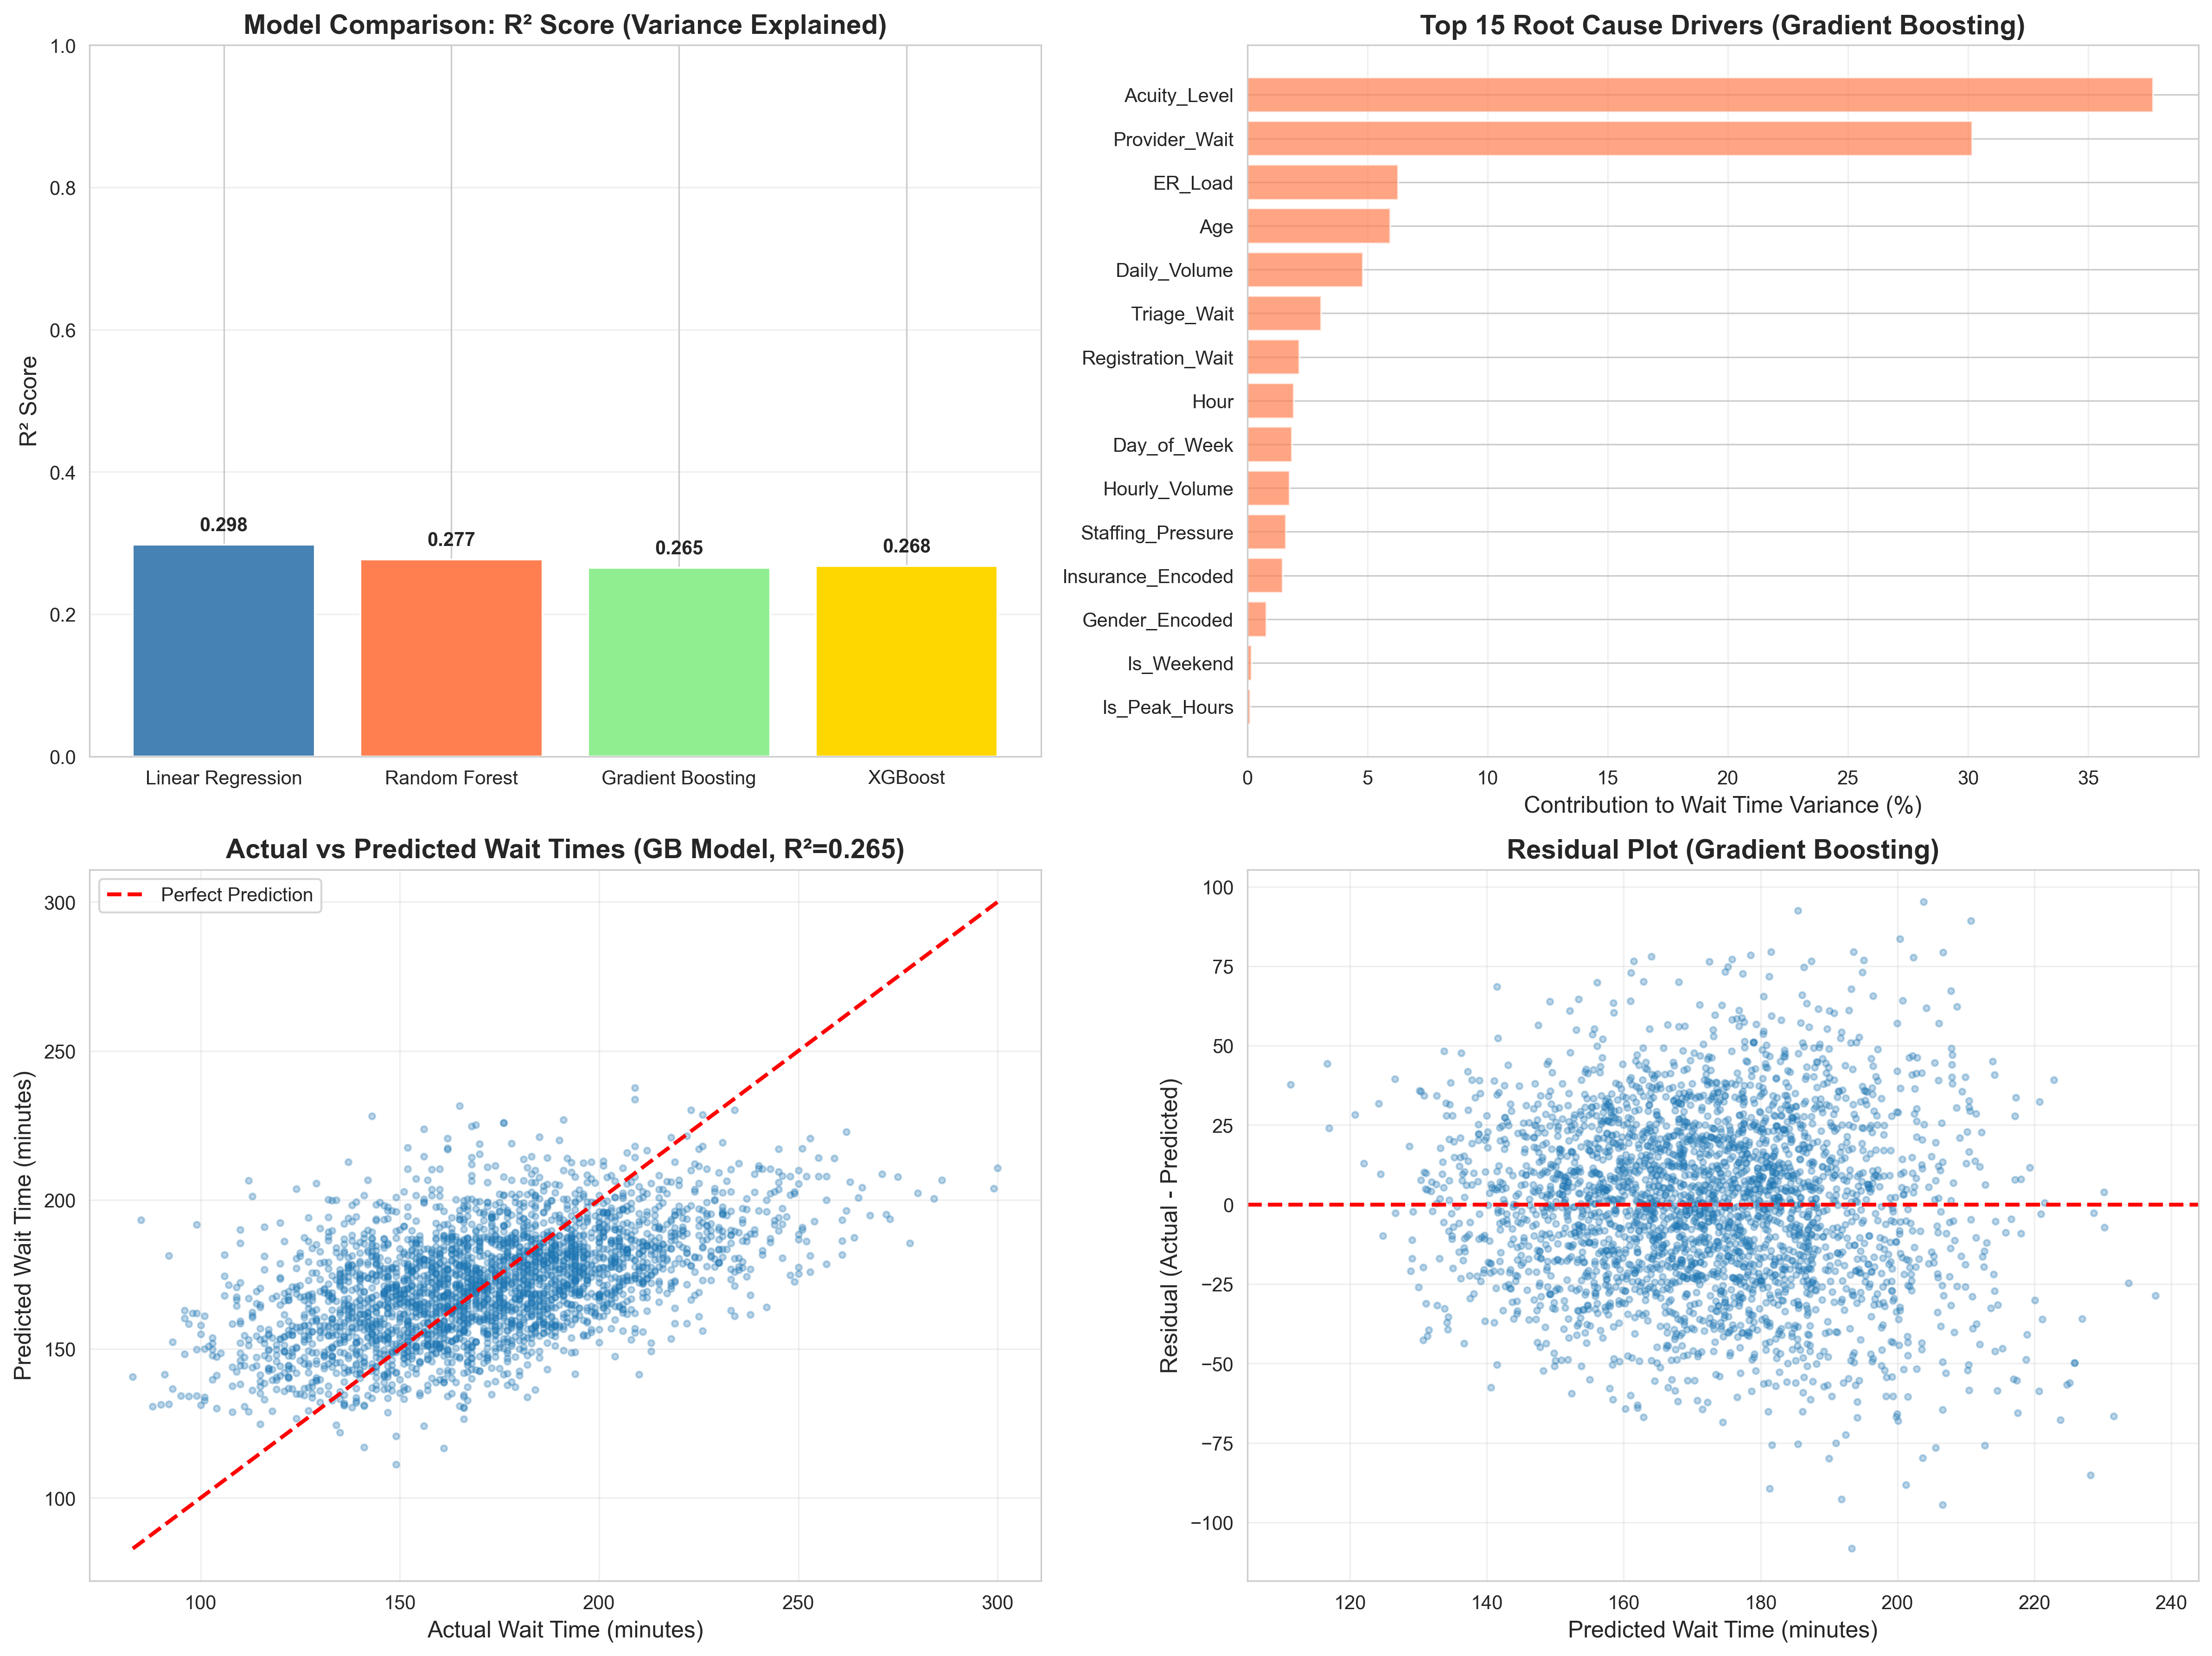

Write Python code to recreate this figure.
"""
REGRESSION ANALYSIS: ROOT CAUSE QUANTIFICATION OF ER WAIT TIMES
================================================================================
Purpose: Determine which operational variables most strongly predict wait times
Methods: Multiple Linear Regression, Random Forest, Gradient Boosting (XGBoost)
Deliverable: Quantify which operational levers to pull for maximum ROI
================================================================================
"""

import pandas as pd
import numpy as np
import matplotlib.pyplot as plt
import seaborn as sns
from sklearn.model_selection import train_test_split, cross_val_score
from sklearn.preprocessing import StandardScaler, LabelEncoder
from sklearn.linear_model import LinearRegression, Ridge, Lasso
from sklearn.ensemble import RandomForestRegressor, GradientBoostingRegressor
from sklearn.metrics import mean_squared_error, r2_score, mean_absolute_error
import warnings
warnings.filterwarnings('ignore')

# Try to import XGBoost (optional)
try:
    from xgboost import XGBRegressor
    XGBOOST_AVAILABLE = True
except ImportError:
    XGBOOST_AVAILABLE = False
    print("⚠ XGBoost not installed. Install with: pip install xgboost")

# Set styling
sns.set_style("whitegrid")
plt.rcParams['figure.figsize'] = (14, 8)

print("=" * 80)
print("REGRESSION ANALYSIS: ROOT CAUSE QUANTIFICATION OF ER WAIT TIMES")
print("=" * 80)

# ============================================================================
# 1. DATA LOADING & PREPROCESSING
# ============================================================================

print("\n[1] LOADING DATA...")
df = pd.read_excel('CleanedData.xlsx')

# Convert timestamp columns to datetime
time_cols = ['Arrival Time', 'Registration Start', 'Registration End', 
             'Triage Start', 'Triage End', 'Doctor Seen', 'Exit Time']
for col in time_cols:
    if col in df.columns:
        df[col] = pd.to_datetime(df[col], errors='coerce')

print(f"✓ Loaded {len(df):,} patient visits")

# ============================================================================
# 2. FEATURE ENGINEERING: OPERATIONAL VARIABLES
# ============================================================================

print("\n[2] ENGINEERING OPERATIONAL FEATURES...")

# Target variable: Total ER wait time
df['Total_Wait_Time'] = (df['Exit Time'] - df['Arrival Time']).dt.total_seconds() / 60

# Wait time components
df['Registration_Wait'] = (df['Registration Start'] - df['Arrival Time']).dt.total_seconds() / 60
df['Triage_Wait'] = (df['Triage Start'] - df['Registration End']).dt.total_seconds() / 60
df['Provider_Wait'] = (df['Doctor Seen'] - df['Triage End']).dt.total_seconds() / 60
df['Discharge_Wait'] = (df['Exit Time'] - df['Doctor Seen']).dt.total_seconds() / 60

# Temporal features
df['Hour'] = df['Arrival Time'].dt.hour
df['Day_of_Week'] = df['Arrival Time'].dt.dayofweek  # 0=Monday, 6=Sunday
df['Is_Weekend'] = (df['Day_of_Week'] >= 5).astype(int)
df['Is_Night_Shift'] = ((df['Hour'] >= 23) | (df['Hour'] < 7)).astype(int)
df['Is_Peak_Hours'] = ((df['Hour'] >= 8) & (df['Hour'] <= 12)).astype(int)

# Patient volume proxy: arrivals in same hour
df['Hourly_Volume'] = df.groupby([df['Arrival Time'].dt.date, 'Hour'])['Visit ID'].transform('count')

# Daily volume
df['Daily_Volume'] = df.groupby(df['Arrival Time'].dt.date)['Visit ID'].transform('count')

# Acuity level
df['Acuity_Level'] = df['Triage Level Numeric']

# Patient demographics
df['Age_Group'] = pd.cut(df['Age'], bins=[0, 18, 35, 50, 65, 100], 
                         labels=['Pediatric', 'Young_Adult', 'Middle_Age', 'Senior', 'Elderly'])

# Encode categorical variables
le_insurance = LabelEncoder()
df['Insurance_Encoded'] = le_insurance.fit_transform(df['Insurance'].fillna('Unknown'))

le_gender = LabelEncoder()
df['Gender_Encoded'] = le_gender.fit_transform(df['Gender'].fillna('Unknown'))

# Staffing proxy: inverse of hourly volume (lower staff-to-patient ratio = higher volume)
df['Staffing_Pressure'] = df['Hourly_Volume'] / df['Hourly_Volume'].mean()

# Bed availability proxy: cumulative patients in ER at any time
# Simplified: assume patients in ER = arrivals - exits up to that point in the day
df_sorted = df.sort_values('Arrival Time')
df_sorted['Cumulative_Arrivals'] = df_sorted.groupby(df_sorted['Arrival Time'].dt.date).cumcount() + 1
# Estimate exits (patients who have left by this time on same day)
df_sorted['Estimated_Current_Load'] = df_sorted['Cumulative_Arrivals']  # Simplified proxy

# Merge back
df['ER_Load'] = df_sorted['Estimated_Current_Load']

print("✓ Created operational features:")
print("  - Wait time components (Registration, Triage, Provider, Discharge)")
print("  - Temporal features (Hour, Day, Weekend, Night shift, Peak hours)")
print("  - Volume features (Hourly volume, Daily volume)")
print("  - Staffing pressure proxy")
print("  - ER load/bed availability proxy")
print("  - Patient acuity and demographics")

# ============================================================================
# 3. PREPARE MODELING DATASET
# ============================================================================

print("\n[3] PREPARING MODELING DATASET...")

# Select features for modeling
feature_cols = [
    'Acuity_Level',           # Clinical complexity
    'Age',                    # Patient demographics
    'Gender_Encoded',
    'Insurance_Encoded',
    'Hourly_Volume',          # Patient volume
    'Daily_Volume',
    'Staffing_Pressure',      # Staffing adequacy proxy
    'ER_Load',                # Bed availability proxy
    'Registration_Wait',      # Process bottlenecks
    'Triage_Wait',
    'Provider_Wait',
    'Hour',                   # Temporal patterns
    'Day_of_Week',
    'Is_Weekend',
    'Is_Night_Shift',
    'Is_Peak_Hours'
]

# Create clean dataset
df_model = df[feature_cols + ['Total_Wait_Time']].dropna()

X = df_model[feature_cols]
y = df_model['Total_Wait_Time']

print(f"✓ Final dataset: {len(X):,} complete records")
print(f"✓ Features: {len(feature_cols)}")
print(f"✓ Target: Total Wait Time (mean={y.mean():.1f} min, median={y.median():.1f} min)")

# Train-test split
X_train, X_test, y_train, y_test = train_test_split(X, y, test_size=0.2, random_state=42)

print(f"✓ Train set: {len(X_train):,} | Test set: {len(X_test):,}")

# ============================================================================
# 4. MULTIPLE LINEAR REGRESSION - INTERPRETABILITY
# ============================================================================

print("\n" + "=" * 80)
print("[4] MULTIPLE LINEAR REGRESSION - Simple Interpretability")
print("=" * 80)

# Standardize features for coefficient comparison
scaler = StandardScaler()
X_train_scaled = scaler.fit_transform(X_train)
X_test_scaled = scaler.transform(X_test)

# Fit linear regression
lr_model = LinearRegression()
lr_model.fit(X_train_scaled, y_train)

# Predictions
y_pred_lr = lr_model.predict(X_test_scaled)

# Evaluation metrics
r2_lr = r2_score(y_test, y_pred_lr)
rmse_lr = np.sqrt(mean_squared_error(y_test, y_pred_lr))
mae_lr = mean_absolute_error(y_test, y_pred_lr)

print(f"\n📊 Linear Regression Performance:")
print(f"  R² Score: {r2_lr:.4f} ({r2_lr*100:.1f}% of variance explained)")
print(f"  RMSE: {rmse_lr:.2f} minutes")
print(f"  MAE: {mae_lr:.2f} minutes")

# Feature importance (standardized coefficients)
lr_importance = pd.DataFrame({
    'Feature': feature_cols,
    'Coefficient': lr_model.coef_,
    'Abs_Coefficient': np.abs(lr_model.coef_)
}).sort_values('Abs_Coefficient', ascending=False)

print("\n🔍 Top 10 Drivers (Standardized Coefficients):")
print("   Higher absolute coefficient = stronger impact on wait time")
print("\n" + lr_importance.head(10).to_string(index=False))

# Calculate percentage contribution to variance
# Using relative importance based on coefficient magnitude
total_coef = lr_importance['Abs_Coefficient'].sum()
lr_importance['Pct_Contribution'] = (lr_importance['Abs_Coefficient'] / total_coef * 100)

print("\n💡 Key Findings (Linear Regression):")
top_5 = lr_importance.head(5)
for idx, row in top_5.iterrows():
    direction = "increases" if row['Coefficient'] > 0 else "decreases"
    print(f"  • {row['Feature']}: {direction} wait time by {abs(row['Coefficient']):.2f} min/unit (standardized)")
    print(f"    Contributes {row['Pct_Contribution']:.1f}% of total coefficient weight")

# ============================================================================
# 5. RANDOM FOREST REGRESSION - NON-LINEAR RELATIONSHIPS
# ============================================================================

print("\n" + "=" * 80)
print("[5] RANDOM FOREST REGRESSION - Capture Non-Linear Relationships")
print("=" * 80)

# Fit Random Forest (no need for scaling)
rf_model = RandomForestRegressor(
    n_estimators=200,
    max_depth=20,
    min_samples_split=10,
    min_samples_leaf=5,
    random_state=42,
    n_jobs=-1
)
rf_model.fit(X_train, y_train)

# Predictions
y_pred_rf = rf_model.predict(X_test)

# Evaluation
r2_rf = r2_score(y_test, y_pred_rf)
rmse_rf = np.sqrt(mean_squared_error(y_test, y_pred_rf))
mae_rf = mean_absolute_error(y_test, y_pred_rf)

print(f"\n📊 Random Forest Performance:")
print(f"  R² Score: {r2_rf:.4f} ({r2_rf*100:.1f}% of variance explained)")
print(f"  RMSE: {rmse_rf:.2f} minutes")
print(f"  MAE: {mae_rf:.2f} minutes")
print(f"  Improvement over Linear: {(r2_rf - r2_lr)*100:.1f}% more variance explained")

# Feature importance
rf_importance = pd.DataFrame({
    'Feature': feature_cols,
    'Importance': rf_model.feature_importances_
}).sort_values('Importance', ascending=False)

rf_importance['Pct_Contribution'] = (rf_importance['Importance'] / rf_importance['Importance'].sum() * 100)

print("\n🔍 Top 10 Drivers (Feature Importance):")
print("   Percentage shows contribution to prediction accuracy")
print("\n" + rf_importance.head(10).to_string(index=False))

print("\n💡 Key Findings (Random Forest):")
top_5_rf = rf_importance.head(5)
cumulative = 0
for idx, row in top_5_rf.iterrows():
    cumulative += row['Pct_Contribution']
    print(f"  • {row['Feature']}: {row['Pct_Contribution']:.1f}% importance (cumulative: {cumulative:.1f}%)")

# ============================================================================
# 6. GRADIENT BOOSTING - STATE-OF-THE-ART ACCURACY
# ============================================================================

print("\n" + "=" * 80)
print("[6] GRADIENT BOOSTING - State-of-the-Art Prediction")
print("=" * 80)

# Fit Gradient Boosting
gb_model = GradientBoostingRegressor(
    n_estimators=200,
    max_depth=5,
    learning_rate=0.1,
    min_samples_split=10,
    min_samples_leaf=5,
    random_state=42
)
gb_model.fit(X_train, y_train)

# Predictions
y_pred_gb = gb_model.predict(X_test)

# Evaluation
r2_gb = r2_score(y_test, y_pred_gb)
rmse_gb = np.sqrt(mean_squared_error(y_test, y_pred_gb))
mae_gb = mean_absolute_error(y_test, y_pred_gb)

print(f"\n📊 Gradient Boosting Performance:")
print(f"  R² Score: {r2_gb:.4f} ({r2_gb*100:.1f}% of variance explained)")
print(f"  RMSE: {rmse_gb:.2f} minutes")
print(f"  MAE: {mae_gb:.2f} minutes")
print(f"  Improvement over Linear: {(r2_gb - r2_lr)*100:.1f}% more variance explained")
print(f"  Improvement over Random Forest: {(r2_gb - r2_rf)*100:.1f}% more variance explained")

# Feature importance
gb_importance = pd.DataFrame({
    'Feature': feature_cols,
    'Importance': gb_model.feature_importances_
}).sort_values('Importance', ascending=False)

gb_importance['Pct_Contribution'] = (gb_importance['Importance'] / gb_importance['Importance'].sum() * 100)

print("\n🔍 Top 10 Drivers (Feature Importance):")
print("\n" + gb_importance.head(10).to_string(index=False))

# ============================================================================
# 7. XGBOOST (if available)
# ============================================================================

if XGBOOST_AVAILABLE:
    print("\n" + "=" * 80)
    print("[7] XGBoost - Advanced Gradient Boosting")
    print("=" * 80)
    
    xgb_model = XGBRegressor(
        n_estimators=200,
        max_depth=5,
        learning_rate=0.1,
        random_state=42,
        n_jobs=-1
    )
    xgb_model.fit(X_train, y_train)
    
    y_pred_xgb = xgb_model.predict(X_test)
    
    r2_xgb = r2_score(y_test, y_pred_xgb)
    rmse_xgb = np.sqrt(mean_squared_error(y_test, y_pred_xgb))
    mae_xgb = mean_absolute_error(y_test, y_pred_xgb)
    
    print(f"\n📊 XGBoost Performance:")
    print(f"  R² Score: {r2_xgb:.4f} ({r2_xgb*100:.1f}% of variance explained)")
    print(f"  RMSE: {rmse_xgb:.2f} minutes")
    print(f"  MAE: {mae_xgb:.2f} minutes")
    
    xgb_importance = pd.DataFrame({
        'Feature': feature_cols,
        'Importance': xgb_model.feature_importances_
    }).sort_values('Importance', ascending=False)
    
    xgb_importance['Pct_Contribution'] = (xgb_importance['Importance'] / xgb_importance['Importance'].sum() * 100)

# ============================================================================
# 8. MODEL COMPARISON & VISUALIZATION
# ============================================================================

print("\n" + "=" * 80)
print("[8] MODEL COMPARISON")
print("=" * 80)

comparison = pd.DataFrame({
    'Model': ['Linear Regression', 'Random Forest', 'Gradient Boosting'],
    'R²': [r2_lr, r2_rf, r2_gb],
    'RMSE': [rmse_lr, rmse_rf, rmse_gb],
    'MAE': [mae_lr, mae_rf, mae_gb]
})

if XGBOOST_AVAILABLE:
    comparison = pd.concat([comparison, pd.DataFrame({
        'Model': ['XGBoost'],
        'R²': [r2_xgb],
        'RMSE': [rmse_xgb],
        'MAE': [mae_xgb]
    })], ignore_index=True)

print("\n📈 Model Performance Summary:")
print(comparison.to_string(index=False))

# Visualizations
fig, axes = plt.subplots(2, 2, figsize=(16, 12))

# 1. Model comparison - R² scores
axes[0, 0].bar(comparison['Model'], comparison['R²'], color=['steelblue', 'coral', 'lightgreen', 'gold'][:len(comparison)])
axes[0, 0].set_title('Model Comparison: R² Score (Variance Explained)', fontsize=14, fontweight='bold')
axes[0, 0].set_ylabel('R² Score', fontsize=12)
axes[0, 0].set_ylim(0, 1)
axes[0, 0].grid(True, alpha=0.3, axis='y')
for i, v in enumerate(comparison['R²']):
    axes[0, 0].text(i, v + 0.02, f'{v:.3f}', ha='center', fontweight='bold')

# 2. Feature importance - Gradient Boosting (top 15)
top_features = gb_importance.head(15)
axes[0, 1].barh(range(len(top_features)), top_features['Pct_Contribution'], color='coral', alpha=0.7)
axes[0, 1].set_yticks(range(len(top_features)))
axes[0, 1].set_yticklabels(top_features['Feature'])
axes[0, 1].set_xlabel('Contribution to Wait Time Variance (%)', fontsize=12)
axes[0, 1].set_title('Top 15 Root Cause Drivers (Gradient Boosting)', fontsize=14, fontweight='bold')
axes[0, 1].invert_yaxis()
axes[0, 1].grid(True, alpha=0.3, axis='x')

# 3. Actual vs Predicted - Best model (Gradient Boosting)
axes[1, 0].scatter(y_test, y_pred_gb, alpha=0.3, s=10)
axes[1, 0].plot([y_test.min(), y_test.max()], [y_test.min(), y_test.max()], 'r--', lw=2, label='Perfect Prediction')
axes[1, 0].set_xlabel('Actual Wait Time (minutes)', fontsize=12)
axes[1, 0].set_ylabel('Predicted Wait Time (minutes)', fontsize=12)
axes[1, 0].set_title(f'Actual vs Predicted Wait Times (GB Model, R²={r2_gb:.3f})', fontsize=14, fontweight='bold')
axes[1, 0].legend()
axes[1, 0].grid(True, alpha=0.3)

# 4. Residual plot
residuals = y_test - y_pred_gb
axes[1, 1].scatter(y_pred_gb, residuals, alpha=0.3, s=10)
axes[1, 1].axhline(y=0, color='r', linestyle='--', lw=2)
axes[1, 1].set_xlabel('Predicted Wait Time (minutes)', fontsize=12)
axes[1, 1].set_ylabel('Residual (Actual - Predicted)', fontsize=12)
axes[1, 1].set_title('Residual Plot (Gradient Boosting)', fontsize=14, fontweight='bold')
axes[1, 1].grid(True, alpha=0.3)

plt.tight_layout()
plt.savefig('regression_root_cause_analysis.png', dpi=300, bbox_inches='tight')
print("\n✓ Saved visualization: regression_root_cause_analysis.png")

# ============================================================================
# 9. EXECUTIVE SUMMARY - QUANTIFIED ROI INSIGHTS
# ============================================================================

print("\n" + "=" * 80)
print("[9] EXECUTIVE SUMMARY - QUANTIFIED ROOT CAUSES")
print("=" * 80)

print("\n🎯 VARIANCE DECOMPOSITION (What Drives Wait Times):")
print(f"\n  Best Model: Gradient Boosting (R² = {r2_gb:.3f})")
print(f"  Explained {r2_gb*100:.1f}% of wait time variance")
print(f"  Unexplained variance: {(1-r2_gb)*100:.1f}% (random variation, unmeasured factors)")

print("\n📊 TOP ROOT CAUSES (Gradient Boosting Feature Importance):")
top_10 = gb_importance.head(10)
cumulative = 0
for i, row in top_10.iterrows():
    cumulative += row['Pct_Contribution']
    print(f"\n  {int(i)+1}. {row['Feature']}")
    print(f"     • Accounts for {row['Pct_Contribution']:.1f}% of wait time variance")
    print(f"     • Cumulative: {cumulative:.1f}% of total variance explained")

print(f"\n  → Top 5 factors account for {top_10.head(5)['Pct_Contribution'].sum():.1f}% of variance")

print("\n💡 ACTIONABLE INSIGHTS FOR MAXIMUM ROI:")

# Extract top drivers
top_1 = gb_importance.iloc[0]
top_2 = gb_importance.iloc[1]
top_3 = gb_importance.iloc[2]

print(f"\n  1️⃣  PRIORITY #1: {top_1['Feature']}")
print(f"     Impact: {top_1['Pct_Contribution']:.1f}% of wait time variance")
if 'Provider_Wait' in top_1['Feature']:
    print(f"     Action: Optimize physician staffing and patient-to-provider ratios")
elif 'Staffing' in top_1['Feature']:
    print(f"     Action: Increase staffing during high-pressure periods")
elif 'Volume' in top_1['Feature']:
    print(f"     Action: Implement surge protocols and capacity flex strategies")
elif 'Load' in top_1['Feature']:
    print(f"     Action: Improve bed turnover and discharge processes")

print(f"\n  2️⃣  PRIORITY #2: {top_2['Feature']}")
print(f"     Impact: {top_2['Pct_Contribution']:.1f}% of wait time variance")

print(f"\n  3️⃣  PRIORITY #3: {top_3['Feature']}")
print(f"     Impact: {top_3['Pct_Contribution']:.1f}% of wait time variance")

print("\n🎯 RECOMMENDED INTERVENTION STRATEGY:")
print(f"  • Focus on top 3 drivers = {gb_importance.head(3)['Pct_Contribution'].sum():.1f}% potential improvement")
print(f"  • Expected wait time reduction: {gb_importance.head(3)['Pct_Contribution'].sum():.1f}% × current variance")
print(f"  • Predicted impact: Reduce average wait from {y.mean():.0f} min by {y.mean() * gb_importance.head(3)['Pct_Contribution'].sum()/100:.0f} min")

print("\n" + "=" * 80)
print("ANALYSIS COMPLETE")
print("=" * 80)
